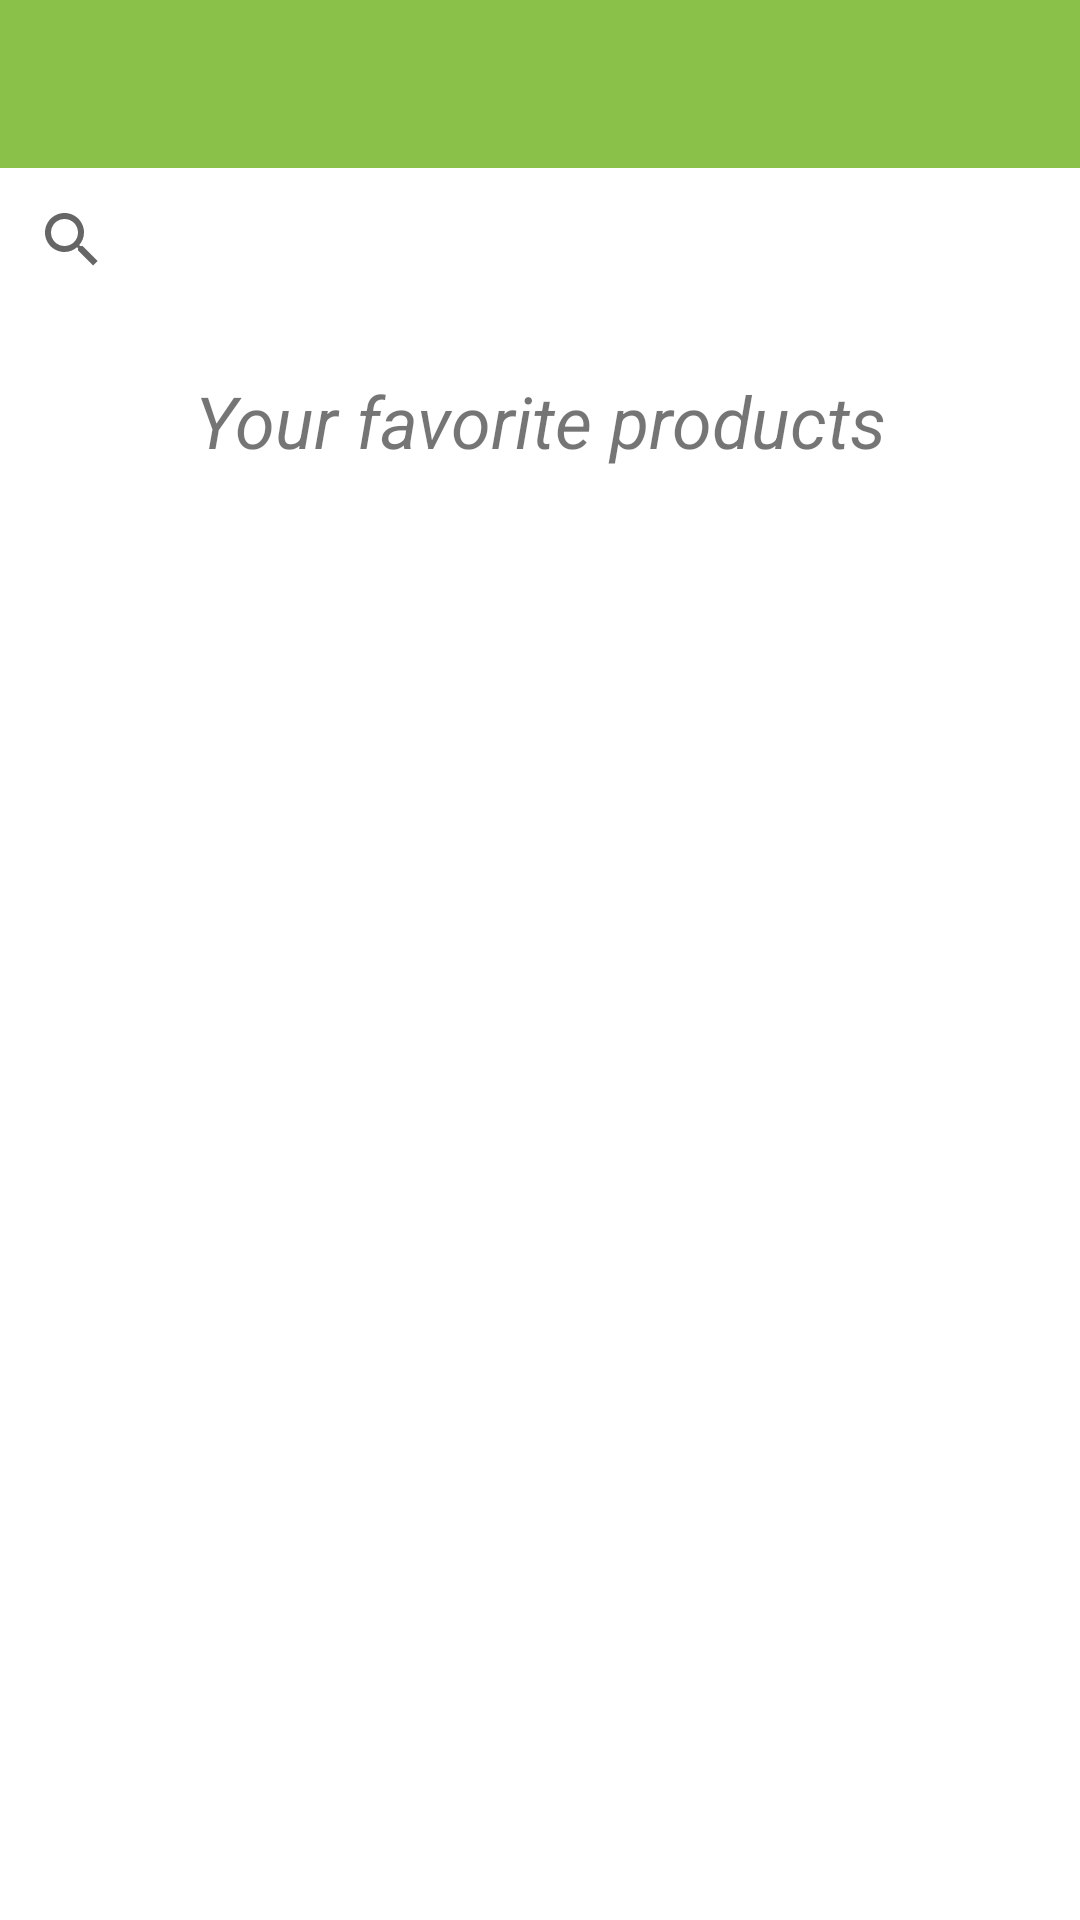

Android layout source for this screen:
<!-- AndroidManifest.xml: application theme Theme.Foodassistant -->
<!-- res/layout/activity_favorites.xml -->
<?xml version="1.0" encoding="utf-8"?>
<LinearLayout xmlns:android="http://schemas.android.com/apk/res/android"
    xmlns:app="http://schemas.android.com/apk/res-auto"
    xmlns:tools="http://schemas.android.com/tools"
    android:layout_width="match_parent"
    android:layout_height="match_parent"
    android:orientation="vertical"
    tools:context=".FavoritesActivity">

    <androidx.appcompat.widget.Toolbar
        android:id="@+id/toolbar"
        android:layout_width="match_parent"
        android:layout_height="wrap_content"
        android:background="?attr/colorPrimary"
        android:minHeight="?attr/actionBarSize"
        android:theme="@style/ToolBarStyle"
        app:titleTextAppearance="@style/ToolBarStyle"
        app:titleTextColor="#FFFFFF"/>

    <SearchView
        android:layout_width="match_parent"
        android:layout_height="wrap_content"
        android:elevation="4dp"
        android:gravity="top"
        android:queryHint="Search for a product..."
        tools:layout_editor_absoluteX="115dp"
        tools:layout_editor_absoluteY="45dp" />

    <TextView
        android:id="@+id/textView"
        android:layout_width="match_parent"
        android:layout_height="wrap_content"
        android:layout_marginTop="20dp"
        android:layout_marginBottom="20dp"
        android:fontFamily="sans-serif"
        android:gravity="center"
        android:text="@string/your_favorite_products"
        android:textSize="24sp"
        android:textStyle="italic" />

    <androidx.recyclerview.widget.RecyclerView
        android:id="@+id/favoritesRecyclerView"
        android:layout_width="match_parent"
        android:layout_height="match_parent"
        android:padding="10dp" />

</LinearLayout>
<!-- resources referenced by this layout -->
<resources>
  <string name="your_favorite_products">Your favorite products</string>
  <style name="ToolBarStyle" parent="ThemeOverlay.AppCompat.ActionBar">
          <item name="android:textColorPrimary">@android:color/white</item>
          <item name="android:textColorSecondary">@android:color/white</item>
          <item name="actionMenuTextColor">@android:color/white</item>
      </style>
  <style name="Theme.Foodassistant" parent="Theme.MaterialComponents.Light.NoActionBar">
          
          <item name="colorPrimary">@color/green_primary</item>
          <item name="colorPrimaryVariant">@color/green_dark</item>
          <item name="colorOnPrimary">@color/white</item>
          
          <item name="colorSecondary">@color/red_primary</item>
          <item name="colorSecondaryVariant">@color/red_dark</item>
          <item name="colorOnSecondary">@color/white</item>
          
          <item name="android:statusBarColor" tools:targetApi="l">?attr/colorPrimaryVariant</item>
          
      </style>
  <color name="green_primary">#8ac148</color>
  <color name="green_dark">#599014</color>
  <color name="white">#FFFFFFFF</color>
  <color name="red_primary">#d32f2f</color>
  <color name="red_dark">#9a0007</color>
</resources>
